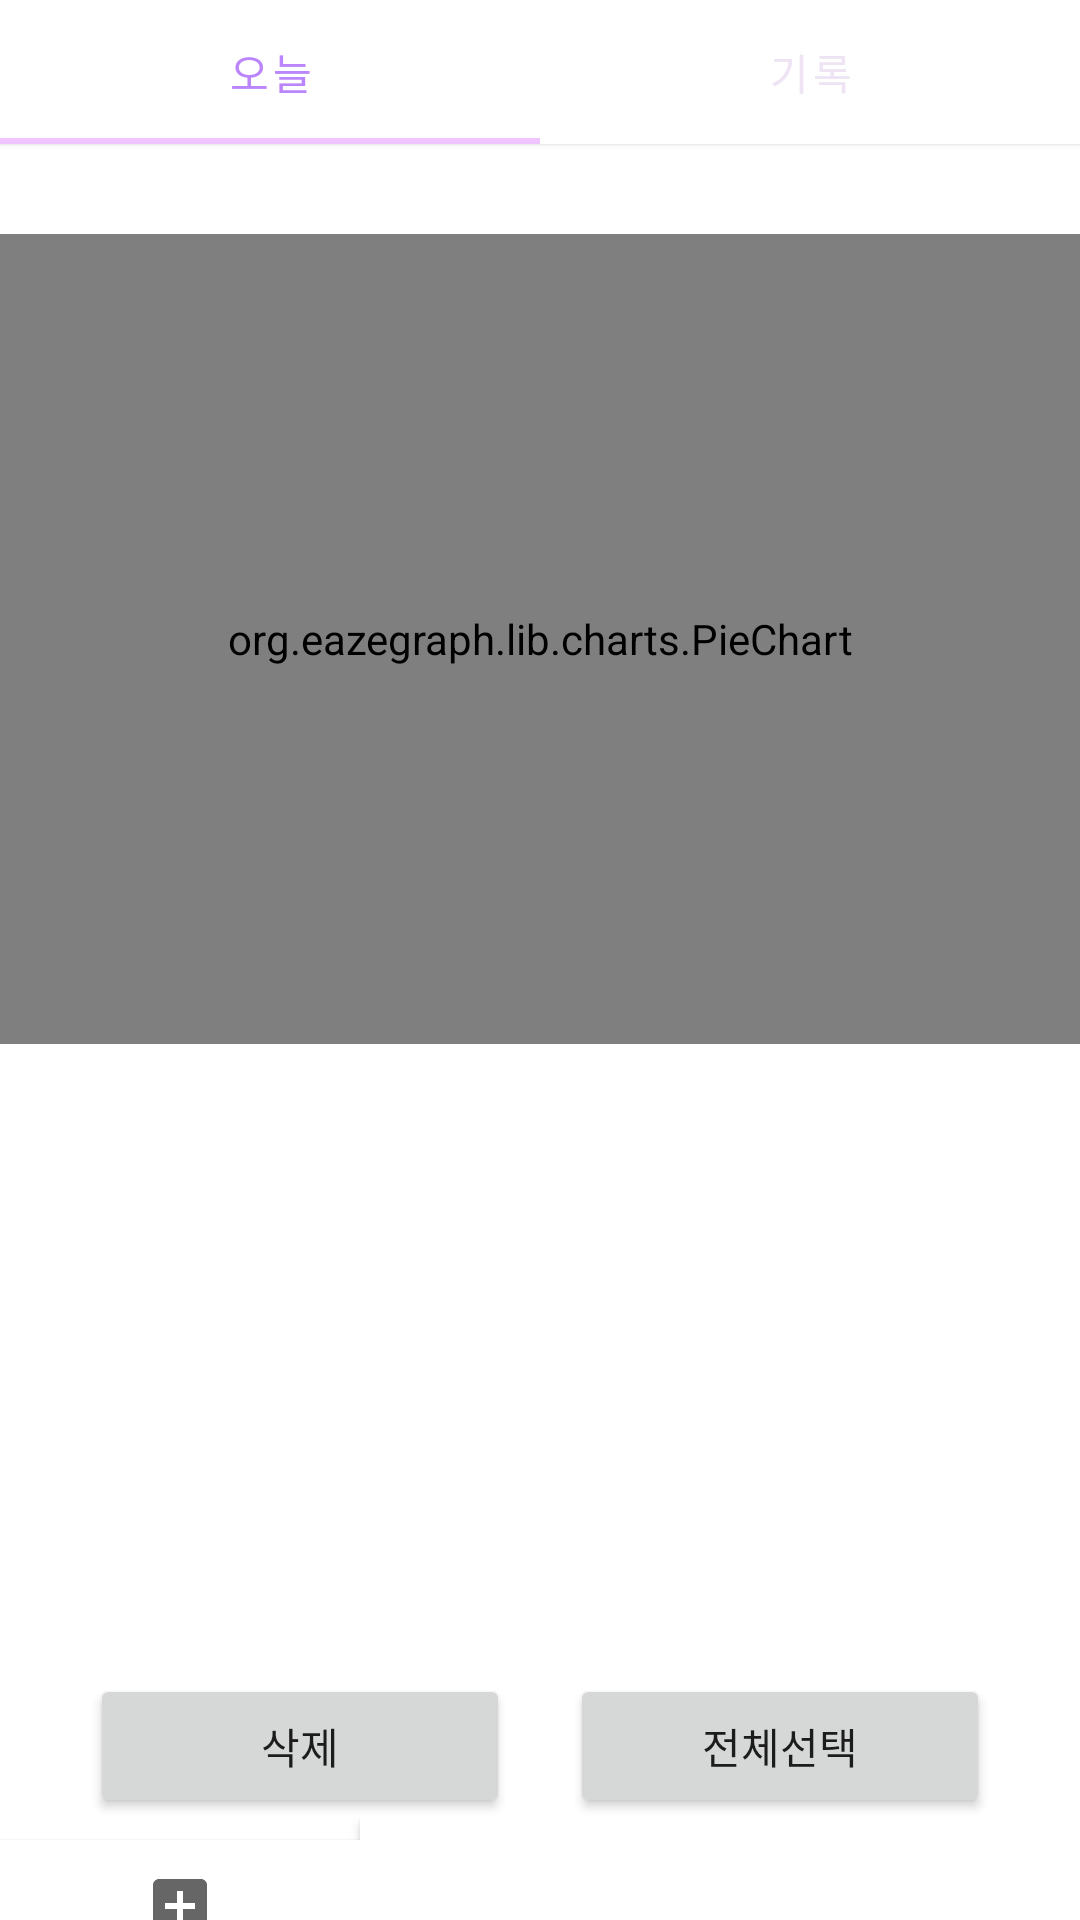

The Android layout XML behind this screen, and the referenced resources:
<!-- AndroidManifest.xml: application theme Theme.ImageML -->
<!-- res/layout/activity_diary.xml -->
<?xml version="1.0" encoding="utf-8"?>
<RelativeLayout xmlns:android="http://schemas.android.com/apk/res/android"
    xmlns:tools="http://schemas.android.com/tools"
    android:layout_width="match_parent"
    android:layout_height="wrap_content"
    xmlns:app="http://schemas.android.com/apk/res-auto"
    tools:context=".DiaryActivity">

    <com.google.android.material.tabs.TabLayout
        android:id="@+id/tabs"
        android:layout_width="match_parent"
        android:layout_height="wrap_content"
        android:background="@android:color/background_light"
        android:elevation="1dp"
        app:tabGravity="fill"
        app:tabMode="fixed"
        app:tabSelectedTextColor="@color/purple_200"
        app:tabTextColor="@color/purple_700">

        <com.google.android.material.tabs.TabItem
            android:layout_width="wrap_content"
            android:layout_height="wrap_content"
            android:text="오늘" />

        <com.google.android.material.tabs.TabItem
            android:layout_width="wrap_content"
            android:layout_height="wrap_content"
            android:text="기록" />

    </com.google.android.material.tabs.TabLayout>

    <RelativeLayout
        android:layout_width="match_parent"
        android:layout_height="match_parent"
        android:layout_below="@+id/tabs">

        <LinearLayout
            android:id="@+id/todayK"
            android:layout_width="match_parent"
            android:layout_height="match_parent"
            android:orientation="vertical"
            android:visibility="visible">

            <Space
                android:layout_width="match_parent"
                android:layout_height="30dp" />

            <org.eazegraph.lib.charts.PieChart
                xmlns:app="http://schemas.android.com/apk/res-auto"
                android:id="@+id/piechart"
                android:layout_width="match_parent"
                android:layout_height="270dp"
                android:padding="5dp"
                app:egLegendTextSize="18sp"
                app:egUsePieRotation="true"
                app:egValueTextSize="36sp"/>









            <ListView
                android:id="@+id/lv1"
                android:layout_width="match_parent"
                android:layout_height="200dp"
                android:layout_marginStart="30dp"
                android:layout_marginTop="10dp"
                android:layout_marginEnd="30dp"></ListView>

            <LinearLayout
                android:layout_width="match_parent"
                android:layout_height="wrap_content"
                android:orientation="horizontal">










                <Button
                    android:id="@+id/delete"
                    android:layout_width="wrap_content"
                    android:layout_height="wrap_content"
                    android:layout_marginStart="30dp"
                    android:layout_marginEnd="20dp"
                    android:layout_weight="1"
                    android:text="삭제" />

                <Button
                    android:id="@+id/selectAll"
                    android:layout_width="wrap_content"
                    android:layout_height="wrap_content"
                    android:layout_marginEnd="30dp"
                    android:layout_weight="1"
                    android:text="전체선택" />
            </LinearLayout>

            <LinearLayout
                android:layout_width="match_parent"
                android:layout_height="wrap_content"
                android:orientation="horizontal">

                <include
                    android:id="@+id/btn"
                    layout="@layout/button" />

            </LinearLayout>

        </LinearLayout>

        <LinearLayout
            android:id="@+id/todayD"
            android:layout_width="match_parent"
            android:layout_height="match_parent"
            android:orientation="vertical"
            android:visibility="invisible">















            <CalendarView
                android:id="@+id/calendarView"
                android:layout_width="wrap_content"
                android:layout_height="wrap_content"
                android:layout_marginStart="30dp"
                android:layout_marginTop="20dp"
                android:layout_marginEnd="30dp"/>

            <TextView
                android:id="@+id/diaryTextView"
                android:layout_width="match_parent"
                android:layout_height="wrap_content"
                android:layout_marginStart="8dp"
                android:layout_marginLeft="8dp"
                android:layout_marginEnd="5dp"
                android:layout_marginRight="8dp"
                android:gravity="center" />

            <EditText
                android:id="@+id/contextEditText"
                android:layout_width="match_parent"
                android:layout_height="50dp"
                android:layout_marginStart="10dp"
                android:layout_marginTop="10dp"
                android:layout_marginEnd="20dp"
                android:ems="8"
                android:hint="내용을 입력하세요."
                android:inputType="text"
                android:visibility="invisible" />

            <TextView
                android:id="@+id/tv2"
                android:layout_width="match_parent"
                android:layout_height="50dp"
                android:layout_marginStart="10dp"
                android:layout_marginEnd="20dp"
                android:visibility="invisible" />


            <RelativeLayout
                android:layout_width="match_parent"
                android:layout_height="60dp">

                <Button
                    android:id="@+id/save_Btn"
                    android:layout_width="match_parent"
                    android:layout_height="wrap_content"
                    android:text="저장"
                    android:visibility="invisible" />

                <LinearLayout
                    android:layout_width="match_parent"
                    android:layout_height="wrap_content"
                    android:orientation="horizontal">

                    <Button
                        android:id="@+id/cha_Btn"
                        android:layout_width="wrap_content"
                        android:layout_height="wrap_content"
                        android:layout_marginLeft="50dp"
                        android:text="수정"
                        android:visibility="invisible" />

                    <Button
                        android:id="@+id/del_Btn"
                        android:layout_width="wrap_content"
                        android:layout_height="wrap_content"
                        android:layout_marginLeft="130dp"
                        android:text="삭제"
                        android:visibility="invisible"

                        ></Button>
                </LinearLayout>

            </RelativeLayout>









            <LinearLayout
                android:layout_width="match_parent"
                android:layout_height="wrap_content"
                android:orientation="horizontal">

                <include
                    android:id="@+id/btn"
                    layout="@layout/button" />

            </LinearLayout>

        </LinearLayout>


    </RelativeLayout>

</RelativeLayout>
<!-- res/layout/button.xml (included above) -->
<?xml version="1.0" encoding="utf-8"?>
<merge xmlns:android="http://schemas.android.com/apk/res/android"
    xmlns:tools="http://schemas.android.com/tools"
    android:layout_width="match_parent"
    android:layout_height="wrap_content"
    android:background="#FFFFFF"
    android:backgroundTint="#FFFFFF">

    <Button
        android:id="@+id/cv1"
        android:layout_width="wrap_content"
        android:layout_height="wrap_content"
        android:layout_weight="1"
        android:background="#FFFFFF"
        android:backgroundTint="#FFFFFF"
        android:drawableBottom="@drawable/add_box" />

    <Button
        android:id="@+id/cv2"
        android:layout_width="wrap_content"
        android:layout_height="wrap_content"
        android:layout_weight="1"
        android:background="#FFFFFF"
        android:backgroundTint="#FFFFFF"
        android:drawableBottom="@drawable/assignment_24" />

    <Button
        android:id="@+id/cv3"
        android:layout_width="wrap_content"
        android:layout_height="wrap_content"
        android:layout_weight="1"
        android:background="#FFFFFF"
        android:backgroundTint="#FFFFFF"
        android:drawableBottom="@drawable/_search_24" />

</merge>
<!-- resources referenced by this layout -->
<resources>
  <color name="purple_200">#FFBB86FC</color>
  <color name="purple_700">#EEE4F3</color>
  <!-- drawable add_box (drawable) -->
  <vector
      android:tint="?attr/colorControlNormal"
      android:viewportHeight="24"
      android:viewportWidth="24"
      android:height="24dp"
      android:width="24dp"
      xmlns:android="http://schemas.android.com/apk/res/android">
      <path android:fillColor="@android:color/white"
          android:pathData="M19,3L5,3c-1.11,0 -2,0.9 -2,2v14c0,1.1 0.89,2 2,2h14c1.1,0 2,-0.9 2,-2L21,5c0,-1.1 -0.9,-2 -2,-2zM17,13h-4v4h-2v-4L7,13v-2h4L11,7h2v4h4v2z"/>
  </vector>
  <style name="Theme.ImageML" parent="Theme.MaterialComponents.DayNight.DarkActionBar">
          
          <item name="colorPrimary">@color/purple_500</item>
          <item name="colorPrimaryVariant">@color/purple_700</item>
          <item name="colorOnPrimary">@color/white</item>
          
          <item name="colorSecondary">@color/teal_200</item>
          <item name="colorSecondaryVariant">@color/teal_700</item>
          <item name="colorOnSecondary">@color/black</item>
          
          <item name="android:statusBarColor" tools:targetApi="l">?attr/colorPrimaryVariant</item>
          
      </style>
  <color name="purple_500">#EFC4FF</color>
  <color name="white">#FFFFFFFF</color>
  <color name="teal_200">#FF03DAC5</color>
  <color name="teal_700">#FF018786</color>
  <color name="black">#FF000000</color>
</resources>
